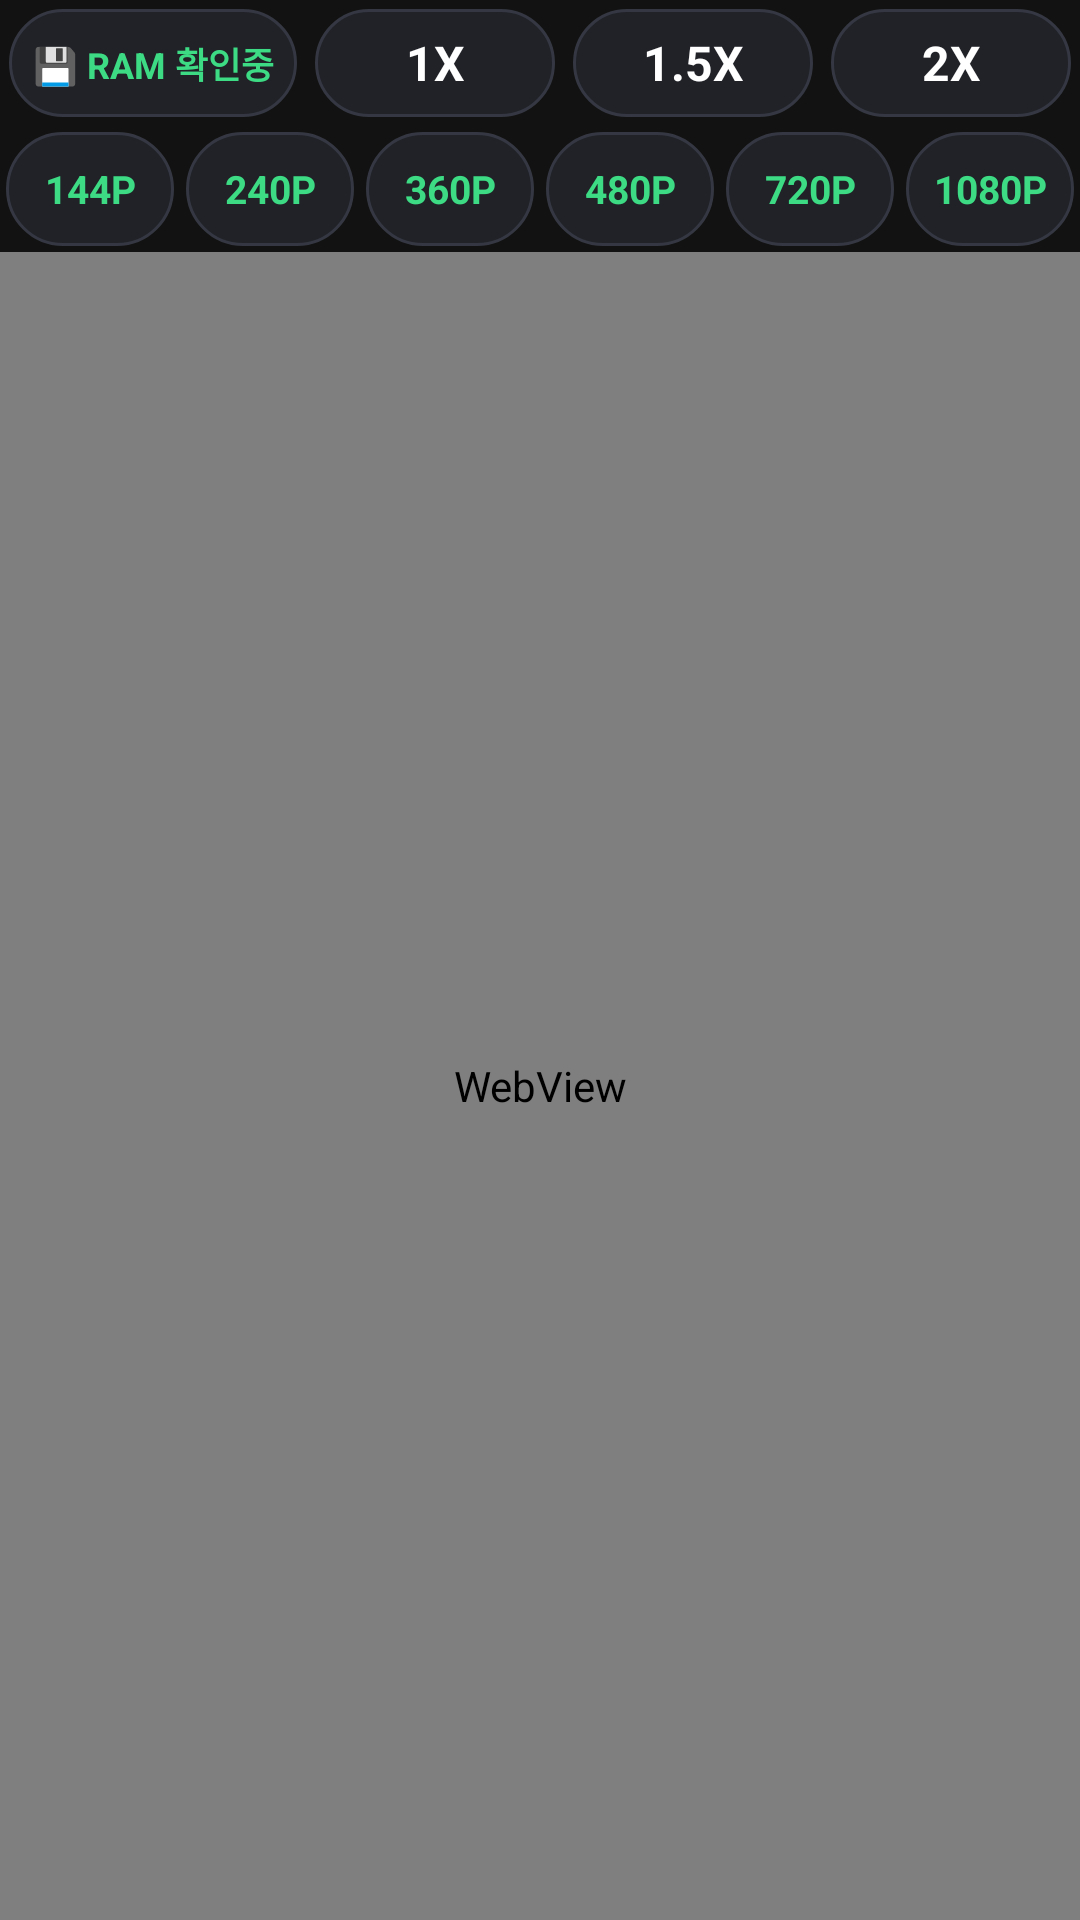

Layout XML and referenced resources for this Android screen:
<!-- AndroidManifest.xml: application theme Theme.CarHome -->
<!-- res/layout/activity_browser.xml -->
<?xml version="1.0" encoding="utf-8"?>
<FrameLayout xmlns:android="http://schemas.android.com/apk/res/android"
    android:layout_width="match_parent"
    android:layout_height="match_parent"
    android:keepScreenOn="true"
    android:background="#000000">

    
    <LinearLayout
        android:id="@+id/browserRootLayout"
        android:layout_width="match_parent"
        android:layout_height="match_parent"
        android:orientation="vertical"
        android:keepScreenOn="true"
        android:background="#000000">

        
        <LinearLayout
            android:id="@+id/menuLayout"
            android:layout_width="match_parent"
            android:layout_height="84dp"
            android:orientation="vertical"
            android:background="#121212"
            android:gravity="center">

            
            <LinearLayout
                android:id="@+id/menuGroup1"
                android:layout_width="match_parent"
                android:layout_height="0dp"
                android:layout_weight="1"
                android:orientation="horizontal">

                
                <TextView
                    android:id="@+id/btnRamStatus"
                    android:layout_width="0dp"
                    android:layout_height="match_parent"
                    android:layout_weight="1.2"
                    android:layout_margin="3dp"
                    android:background="@drawable/bg_btn_inactive"
                    android:text="💾 RAM 확인중"
                    android:textColor="#3DDC84"
                    android:textSize="12sp"
                    android:textStyle="bold"
                    android:gravity="center"
                    android:clickable="true"
                    android:focusable="true" />

                <TextView
                    android:id="@+id/btnSpeed1x"
                    android:layout_width="0dp"
                    android:layout_height="match_parent"
                    android:layout_weight="1"
                    android:layout_margin="3dp"
                    android:background="@drawable/bg_btn_inactive"
                    android:text="1X"
                    android:textColor="#FFFFFF"
                    android:textSize="16sp"
                    android:textStyle="bold"
                    android:gravity="center"
                    android:clickable="true"
                    android:focusable="true" />

                <TextView
                    android:id="@+id/btnSpeed1_5x"
                    android:layout_width="0dp"
                    android:layout_height="match_parent"
                    android:layout_weight="1"
                    android:layout_margin="3dp"
                    android:background="@drawable/bg_btn_inactive"
                    android:text="1.5X"
                    android:textColor="#FFFFFF"
                    android:textSize="16sp"
                    android:textStyle="bold"
                    android:gravity="center"
                    android:clickable="true"
                    android:focusable="true" />

                <TextView
                    android:id="@+id/btnSpeed2x"
                    android:layout_width="0dp"
                    android:layout_height="match_parent"
                    android:layout_weight="1"
                    android:layout_margin="3dp"
                    android:background="@drawable/bg_btn_inactive"
                    android:text="2X"
                    android:textColor="#FFFFFF"
                    android:textSize="16sp"
                    android:textStyle="bold"
                    android:gravity="center"
                    android:clickable="true"
                    android:focusable="true" />
            </LinearLayout>

            
            <LinearLayout
                android:id="@+id/menuGroup3"
                android:layout_width="match_parent"
                android:layout_height="0dp"
                android:layout_weight="1"
                android:orientation="horizontal">

                <TextView
                    android:id="@+id/btnRes144"
                    android:layout_width="0dp"
                    android:layout_height="match_parent"
                    android:layout_weight="1"
                    android:layout_margin="2dp"
                    android:background="@drawable/bg_btn_inactive"
                    android:text="144P"
                    android:textColor="#3DDC84"
                    android:textSize="13sp"
                    android:textStyle="bold"
                    android:gravity="center"
                    android:clickable="true"
                    android:focusable="true" />

                <TextView
                    android:id="@+id/btnRes240"
                    android:layout_width="0dp"
                    android:layout_height="match_parent"
                    android:layout_weight="1"
                    android:layout_margin="2dp"
                    android:background="@drawable/bg_btn_inactive"
                    android:text="240P"
                    android:textColor="#3DDC84"
                    android:textSize="13sp"
                    android:textStyle="bold"
                    android:gravity="center"
                    android:clickable="true"
                    android:focusable="true" />

                <TextView
                    android:id="@+id/btnRes360"
                    android:layout_width="0dp"
                    android:layout_height="match_parent"
                    android:layout_weight="1"
                    android:layout_margin="2dp"
                    android:background="@drawable/bg_btn_inactive"
                    android:text="360P"
                    android:textColor="#3DDC84"
                    android:textSize="13sp"
                    android:textStyle="bold"
                    android:gravity="center"
                    android:clickable="true"
                    android:focusable="true" />

                <TextView
                    android:id="@+id/btnRes480"
                    android:layout_width="0dp"
                    android:layout_height="match_parent"
                    android:layout_weight="1"
                    android:layout_margin="2dp"
                    android:background="@drawable/bg_btn_inactive"
                    android:text="480P"
                    android:textColor="#3DDC84"
                    android:textSize="13sp"
                    android:textStyle="bold"
                    android:gravity="center"
                    android:clickable="true"
                    android:focusable="true" />

                <TextView
                    android:id="@+id/btnRes720"
                    android:layout_width="0dp"
                    android:layout_height="match_parent"
                    android:layout_weight="1"
                    android:layout_margin="2dp"
                    android:background="@drawable/bg_btn_inactive"
                    android:text="720P"
                    android:textColor="#3DDC84"
                    android:textSize="13sp"
                    android:textStyle="bold"
                    android:gravity="center"
                    android:clickable="true"
                    android:focusable="true" />

                <TextView
                    android:id="@+id/btnRes1080"
                    android:layout_width="0dp"
                    android:layout_height="match_parent"
                    android:layout_weight="1"
                    android:layout_margin="2dp"
                    android:background="@drawable/bg_btn_inactive"
                    android:text="1080P"
                    android:textColor="#3DDC84"
                    android:textSize="13sp"
                    android:textStyle="bold"
                    android:gravity="center"
                    android:clickable="true"
                    android:focusable="true" />
            </LinearLayout>
        </LinearLayout>

        
        <WebView
            android:id="@+id/webView"
            android:layout_width="match_parent"
            android:layout_height="0dp"
            android:keepScreenOn="true"
            android:layout_weight="1" />
    </LinearLayout>

    
    <FrameLayout
        android:id="@+id/fullscreenContainer"
        android:layout_width="match_parent"
        android:layout_height="match_parent"
        android:keepScreenOn="true"
        android:background="#000000"
        android:visibility="gone" />
</FrameLayout>
<!-- resources referenced by this layout -->
<resources>
  <!-- drawable bg_btn_inactive (drawable) -->
  <?xml version="1.0" encoding="utf-8"?>
  <shape xmlns:android="http://schemas.android.com/apk/res/android"
      android:shape="rectangle">
      <corners android:radius="50dp" />
      <solid android:color="#202228" />
      <stroke android:width="1dp" android:color="#353842" />
  </shape>
  <style name="Theme.CarHome" parent="Base.Theme.CarHome" />
  <style name="Base.Theme.CarHome" parent="Theme.Material3.DayNight.NoActionBar">
          
          
      </style>
</resources>
